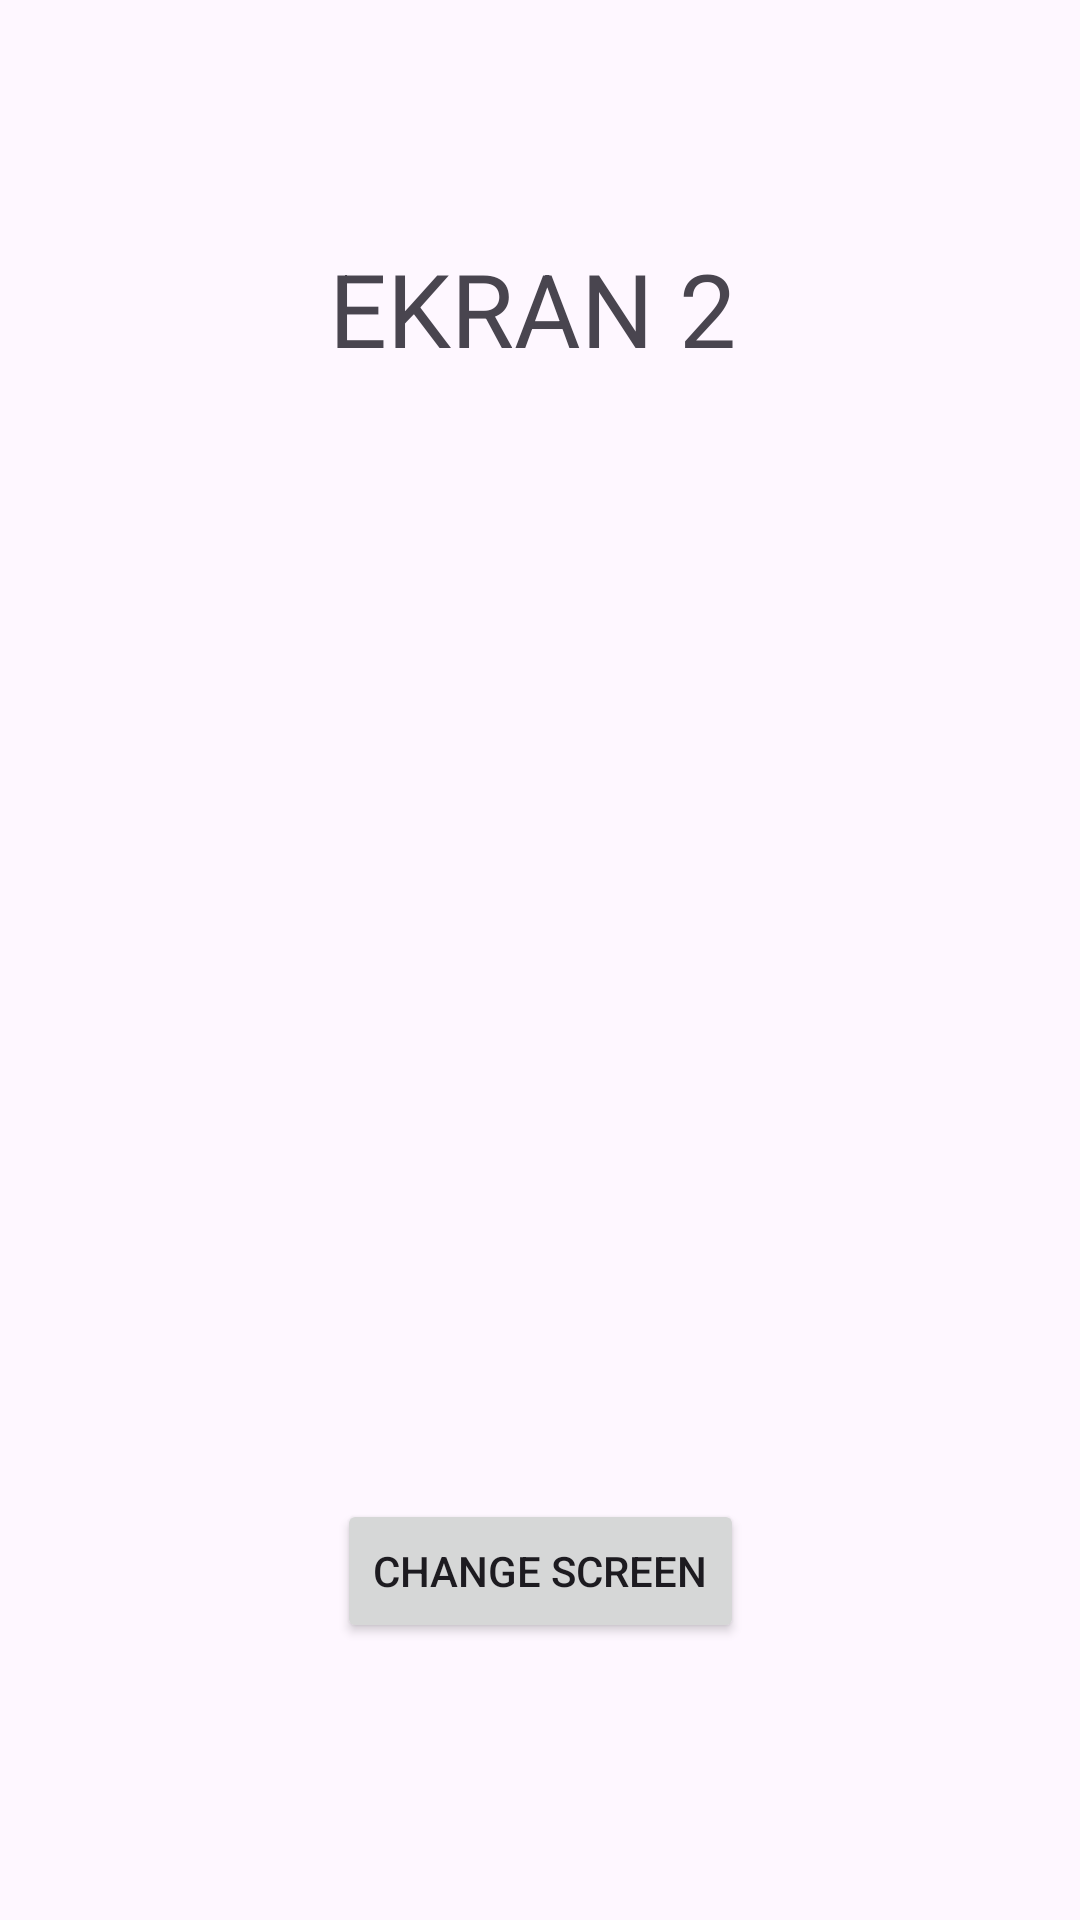

Reconstruct the res/layout file that produces this screen, plus the resources it refers to.
<!-- AndroidManifest.xml: application theme Theme.Multiple_Activities -->
<!-- res/layout/activity_main2.xml -->
<?xml version="1.0" encoding="utf-8"?>
<androidx.constraintlayout.widget.ConstraintLayout xmlns:android="http://schemas.android.com/apk/res/android"
    xmlns:app="http://schemas.android.com/apk/res-auto"
    xmlns:tools="http://schemas.android.com/tools"
    android:id="@+id/main"
    android:layout_width="match_parent"
    android:layout_height="match_parent"
    tools:context=".MainActivity2">

    <TextView
        android:id="@+id/textView"
        android:layout_width="wrap_content"
        android:layout_height="wrap_content"
        android:layout_marginTop="80dp"
        android:text="EKRAN 2"
        android:textSize="34sp"
        app:layout_constraintEnd_toEndOf="parent"
        app:layout_constraintHorizontal_bias="0.489"
        app:layout_constraintStart_toStartOf="parent"
        app:layout_constraintTop_toTopOf="parent" />

    <Button
        android:id="@+id/button2"
        android:layout_width="wrap_content"
        android:layout_height="wrap_content"
        android:onClick="change2"
        android:text="change screen"
        app:layout_constraintBottom_toBottomOf="parent"
        app:layout_constraintEnd_toEndOf="parent"
        app:layout_constraintHorizontal_bias="0.501"
        app:layout_constraintStart_toStartOf="parent"
        app:layout_constraintTop_toTopOf="parent"
        app:layout_constraintVertical_bias="0.844" />
</androidx.constraintlayout.widget.ConstraintLayout>
<!-- resources referenced by this layout -->
<resources>
  <style name="Theme.Multiple_Activities" parent="Base.Theme.Multiple_Activities" />
  <style name="Base.Theme.Multiple_Activities" parent="Theme.Material3.DayNight.NoActionBar">
          
          
      </style>
</resources>
